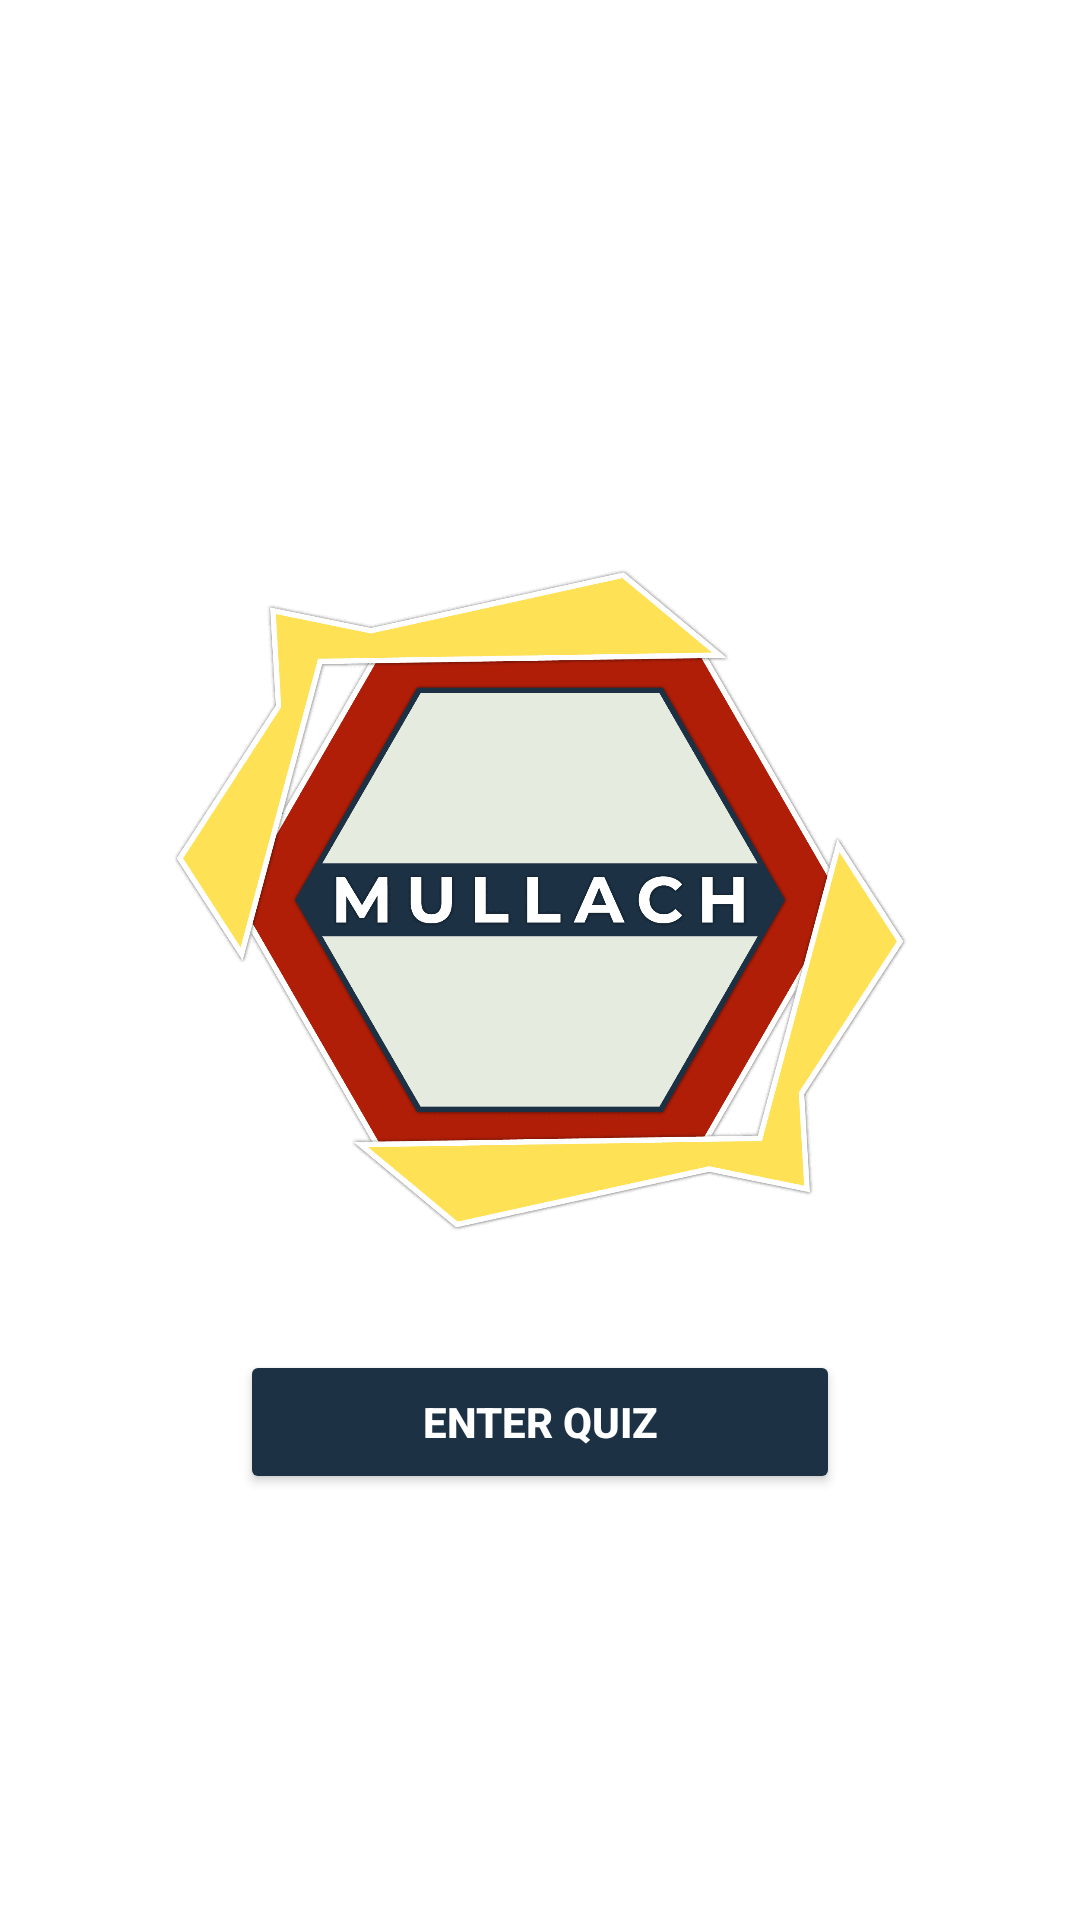

The Android layout XML behind this screen, and the referenced resources:
<!-- AndroidManifest.xml: application theme Theme.ProjectQuizApp -->
<!-- res/layout/activity_main.xml -->
<?xml version="1.0" encoding="utf-8"?>
<LinearLayout
        xmlns:android="http://schemas.android.com/apk/res/android"
        xmlns:app="http://schemas.android.com/apk/res-auto"
        android:layout_width="match_parent"
        android:layout_height="match_parent"
        android:orientation="vertical"
        android:background="@color/white">

    <ImageView
            android:layout_width="300dp"
            android:layout_height="300dp"
            app:srcCompat="@drawable/ic_mullach_new"
            android:id="@+id/ic_mullach"
            android:layout_marginTop="150dp" android:layout_gravity="center"/>
    <Button
            android:text="ENTER QUIZ"
            android:textStyle="bold"
            android:layout_width="200dp"
            android:layout_height="wrap_content"
            android:id="@+id/btn_enter"
            android:layout_gravity="center"
            android:backgroundTint="@color/darkBlue"
            android:textColor="@color/white"
            app:cornerRadius="200dp"
    />

</LinearLayout>
<!-- resources referenced by this layout -->
<resources>
  <color name="darkBlue">#1C3144</color>
  <color name="white">#FFFFFFFF</color>
  
      // night theme
  <!-- drawable ic_mullach_new: png bitmap (drawable, 46433 bytes) -->
  <style name="Theme.ProjectQuizApp" parent="Theme.MaterialComponents.DayNight.NoActionBar">
          
          <item name="colorPrimary">@color/cream</item>
          <item name="colorPrimaryVariant">@color/cream</item>
          <item name="colorOnPrimary">@color/white</item>
          
          <item name="colorSecondary">@color/lightpink</item>
          <item name="colorSecondaryVariant">@color/lightpink</item>
          <item name="colorOnSecondary">@color/black</item>
          
          <item name="android:statusBarColor">?attr/colorPrimaryVariant</item>
          
      </style>
  <color name="cream">#E5EBDF</color>
  <color name="lightpink">#E0BCC9</color>
  <color name="black">#FF000000</color>
</resources>
